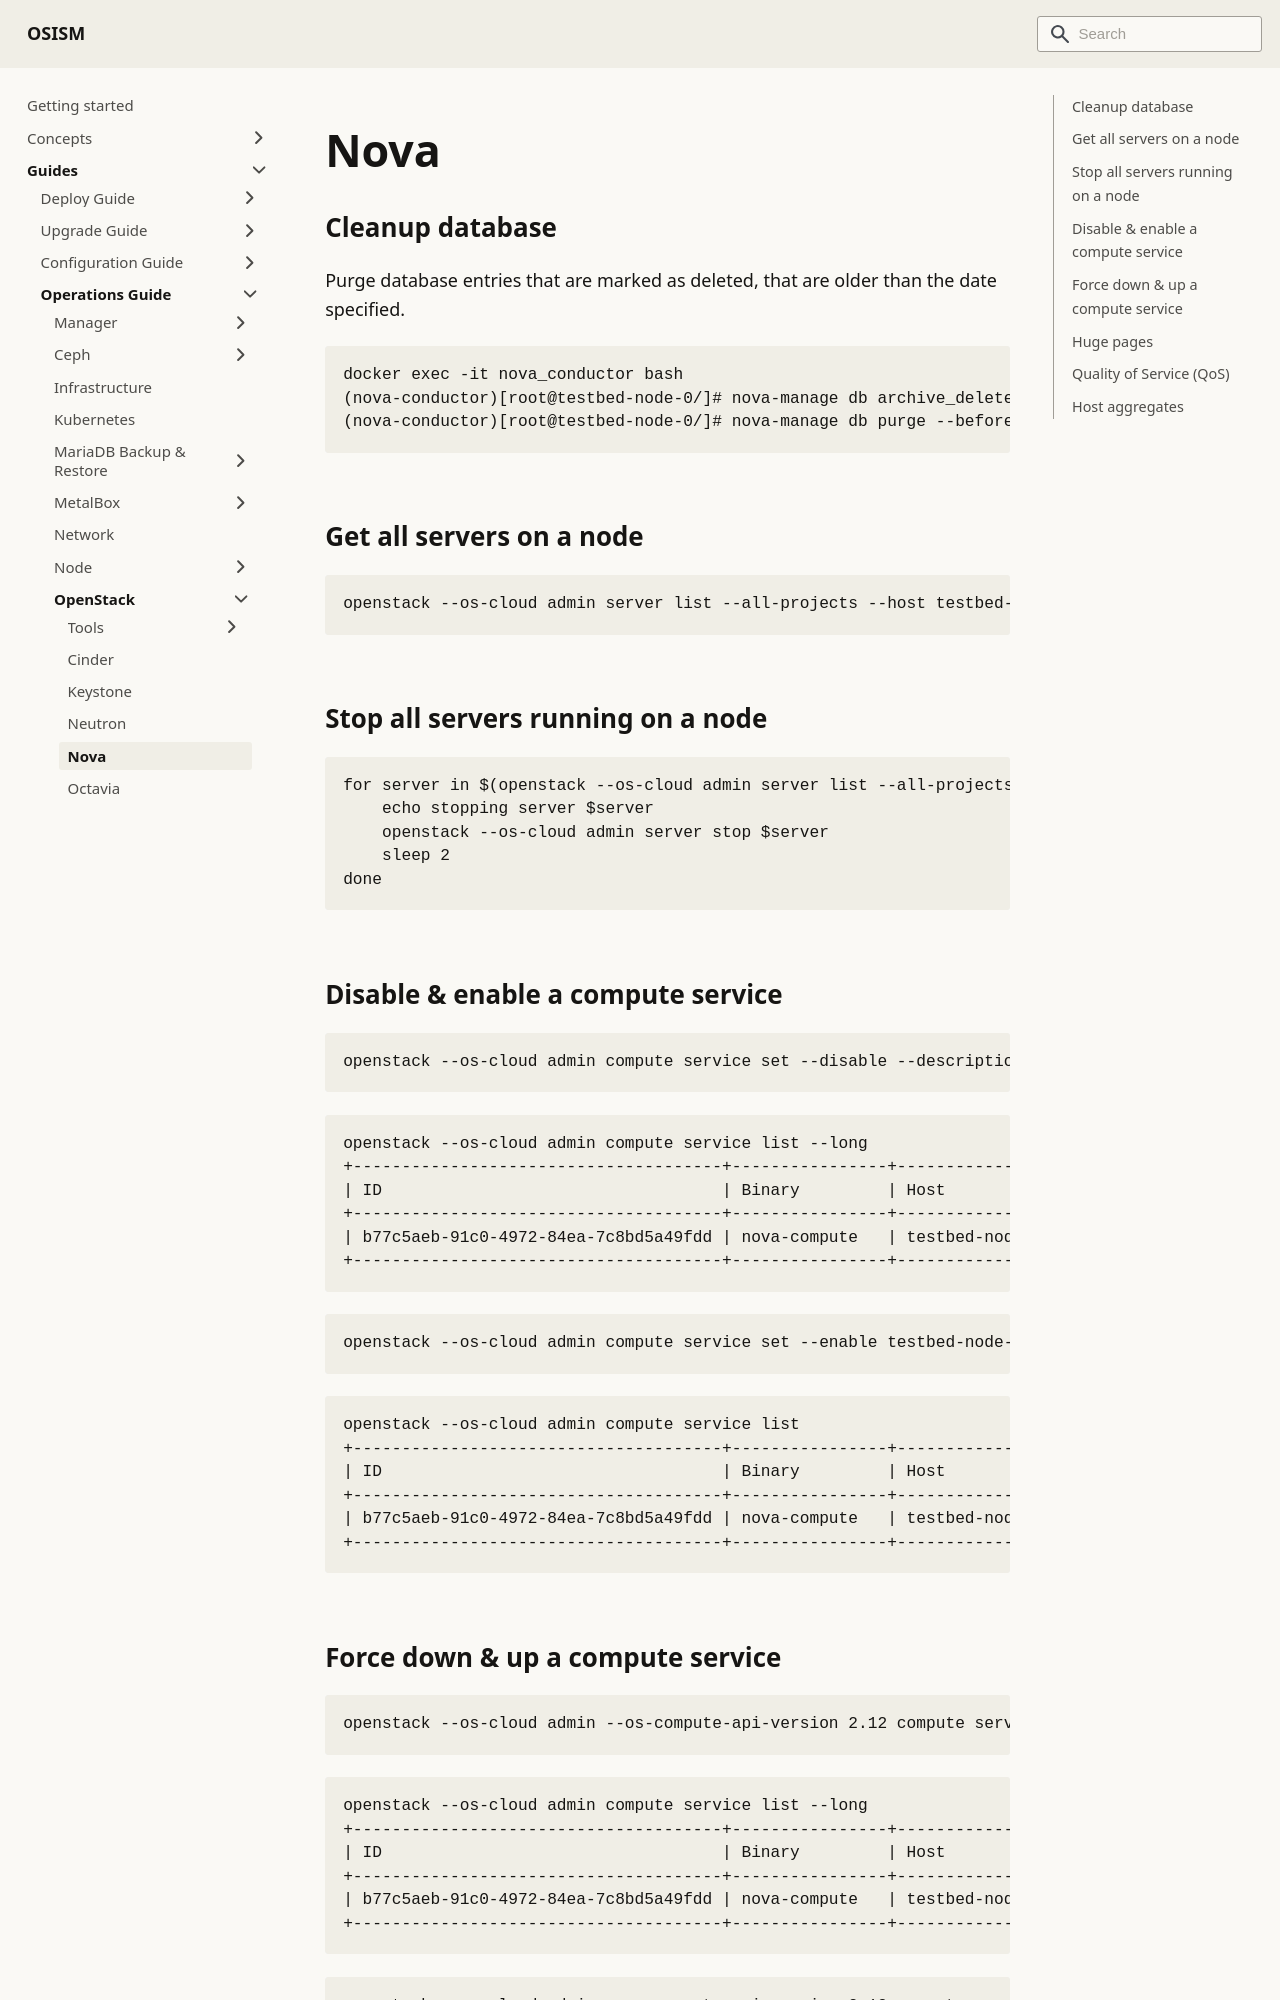

repository: osism/osism.github.io · page: docs/guides/operations-guide/openstack/nova/index.html · generator: docusaurus

---
sidebar_label: Nova
---
# Nova

## Cleanup database

Purge database entries that are marked as deleted, that are older than
the date specified.

```console
docker exec -it nova_conductor bash
(nova-conductor)[root@testbed-node-0/]# nova-manage db archive_deleted_rows --before 2025-01-01
(nova-conductor)[root@testbed-node-0/]# nova-manage db purge --before 2025-01-01
```

## Get all servers on a node

```bash
openstack --os-cloud admin server list --all-projects --host testbed-node-0
```

## Stop all servers running on a node

```bash
for server in $(openstack --os-cloud admin server list --all-projects --host testbed-node-0 --vm-state active -f value -c ID | tr -d '\r'); do
    echo stopping server $server
    openstack --os-cloud admin server stop $server
    sleep 2
done
```

## Disable & enable a compute service

```bash
openstack --os-cloud admin compute service set --disable --description MAINTENANCE testbed-node-0 nova-compute
```

```console
openstack --os-cloud admin compute service list --long
+--------------------------------------+----------------+-----------------+----------+----------+-------+----------------------------+----------------------------------------------------+-------------+
| ID                                   | Binary         | Host            | Zone     | Status   | State | Updated At                 | Disabled Reason                                    | Forced Down |
+--------------------------------------+----------------+-----------------+----------+----------+-------+----------------------------+----------------------------------------------------+-------------+
| b77c5aeb-91c0-4972-84ea-7c8bd5a49fdd | nova-compute   | testbed-node-0  | nova     | disabled | up    | 2023-12-14T14:20:24.000000 | MAINTENANCE                                        | False       |
+--------------------------------------+----------------+-----------------+----------+----------+-------+----------------------------+----------------------------------------------------+-------------+
```

```bash
openstack --os-cloud admin compute service set --enable testbed-node-0 nova-compute
```

```console
openstack --os-cloud admin compute service list
+--------------------------------------+----------------+-----------------+----------+----------+-------+----------------------------+
| ID                                   | Binary         | Host            | Zone     | Status   | State | Updated At                 |
+--------------------------------------+----------------+-----------------+----------+----------+-------+----------------------------+
| b77c5aeb-91c0-4972-84ea-7c8bd5a49fdd | nova-compute   | testbed-node-0  | nova     | enabled  | up    | 2023-12-14T14:22:54.000000 |
+--------------------------------------+----------------+-----------------+----------+----------+-------+----------------------------+
```
